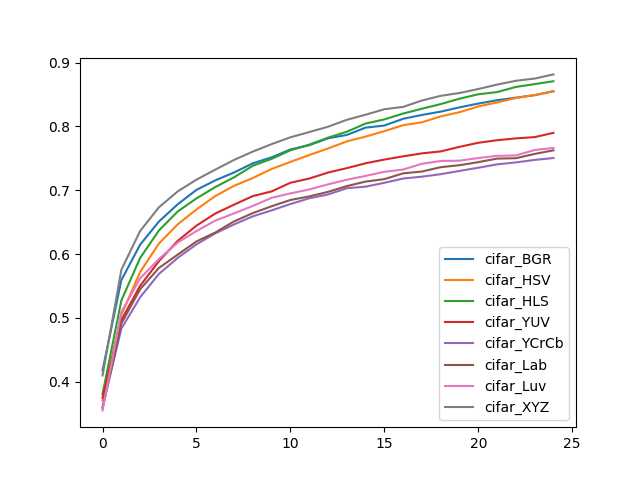

The data file committed next to this chart (first rows):
, cifar_BGR, cifar_HSV, cifar_HLS, cifar_YUV, cifar_YCrCb, cifar_Lab, cifar_Luv, cifar_XYZ
0, 0.4178, 0.3707, 0.3809, 0.3751, 0.3602, 0.3586, 0.3552, 0.4099
1, 0.5592, 0.505, 0.5273, 0.4967, 0.4832, 0.4912, 0.5091, 0.5753
2, 0.6147, 0.5719, 0.594, 0.5504, 0.5324, 0.545, 0.5621, 0.6362
3, 0.651, 0.6165, 0.637, 0.5889, 0.5689, 0.5783, 0.5922, 0.6733
4, 0.6781, 0.6466, 0.6668, 0.6208, 0.5941, 0.5992, 0.6181, 0.6982
5, 0.7006, 0.67, 0.6873, 0.6446, 0.6153, 0.6199, 0.6362, 0.7166
6, 0.7155, 0.6909, 0.7051, 0.6636, 0.6325, 0.6338, 0.6525, 0.7323
7, 0.7278, 0.707, 0.7203, 0.6775, 0.6465, 0.6513, 0.6638, 0.7475
8, 0.7423, 0.7192, 0.7384, 0.6909, 0.6592, 0.6643, 0.6755, 0.7606
9, 0.7516, 0.7333, 0.7492, 0.6982, 0.6685, 0.675, 0.6882, 0.7723
10, 0.7639, 0.7444, 0.7627, 0.7118, 0.6785, 0.6848, 0.6951, 0.783
11, 0.7706, 0.7551, 0.7715, 0.7183, 0.6874, 0.6904, 0.7012, 0.7912
12, 0.7814, 0.7655, 0.7824, 0.7278, 0.6934, 0.6975, 0.7093, 0.7995
13, 0.7866, 0.7765, 0.7917, 0.7347, 0.7032, 0.7066, 0.7165, 0.8104
14, 0.7981, 0.7841, 0.8045, 0.7423, 0.7056, 0.7136, 0.7225, 0.8184
15, 0.8014, 0.7926, 0.811, 0.7481, 0.7117, 0.7175, 0.729, 0.8269
16, 0.812, 0.802, 0.8202, 0.7532, 0.7184, 0.7265, 0.7325, 0.8306
17, 0.818, 0.8065, 0.8277, 0.7578, 0.7213, 0.7294, 0.7416, 0.8406
18, 0.8232, 0.8157, 0.835, 0.7609, 0.7252, 0.7362, 0.7459, 0.8479
19, 0.8299, 0.8223, 0.8435, 0.768, 0.7303, 0.7392, 0.7464, 0.8523
20, 0.8358, 0.8313, 0.8504, 0.7744, 0.7353, 0.7441, 0.7505, 0.8586
21, 0.841, 0.8375, 0.8538, 0.7784, 0.7406, 0.7496, 0.7539, 0.8655
22, 0.8451, 0.8445, 0.8619, 0.7813, 0.7436, 0.7502, 0.7546, 0.8715
23, 0.849, 0.8492, 0.8663, 0.7833, 0.7476, 0.7569, 0.7631, 0.875
24, 0.855, 0.8552, 0.8708, 0.79, 0.7505, 0.7626, 0.7663, 0.8815
